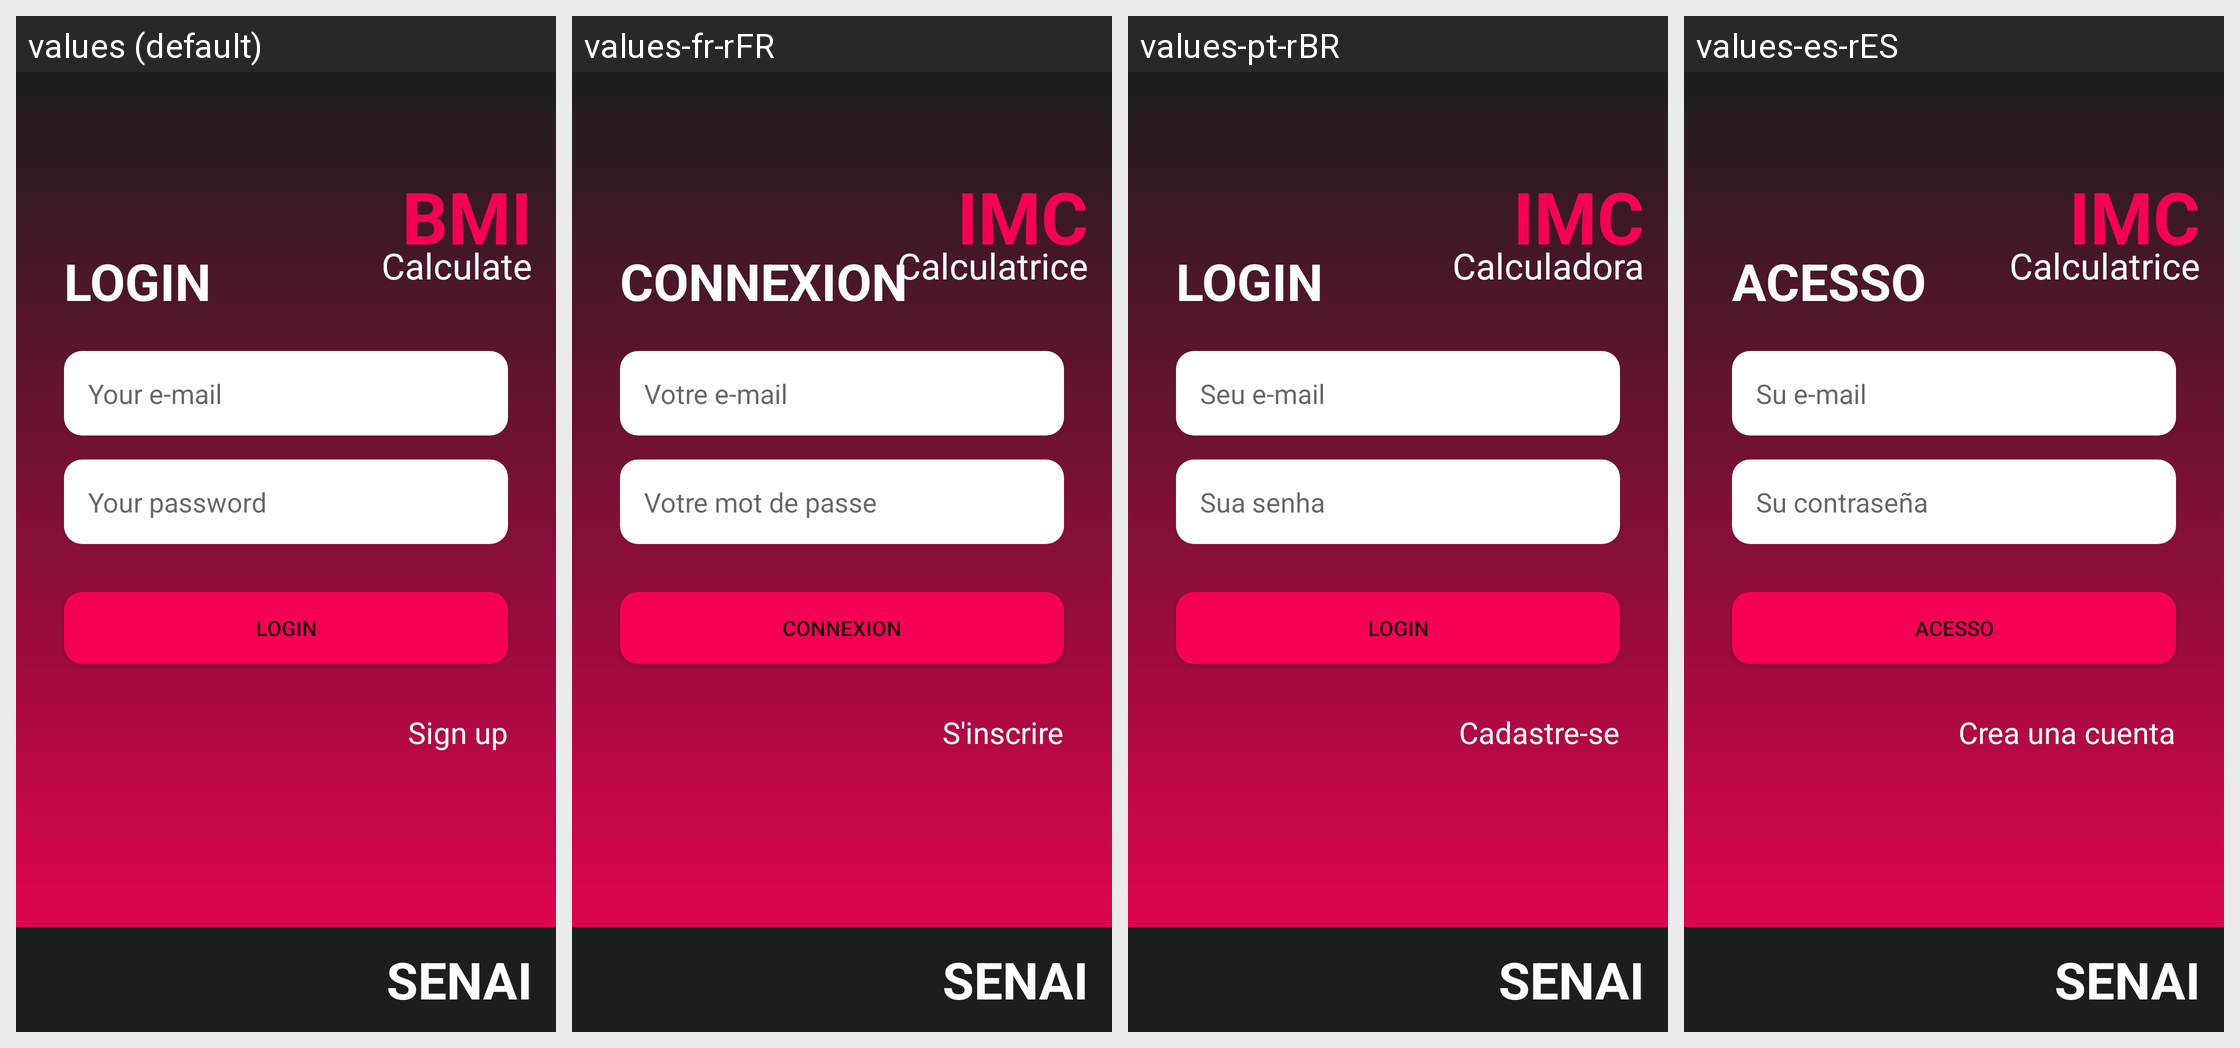

Strings drawn on this Android screen and how each of the app's shown locales translates them:
Android screen res/layout/activity_main.xml rendered under 4 locales, left to right: values (default), values-fr-rFR, values-pt-rBR, values-es-rES. Device: Nexus 5 (rendered at 1080×1920; each locale shown at half size, 540×960, under a caption strip naming it); theme Theme.IMC20.
Strings drawn on this screen, with the default value and each locale's value (text and hints the layout hard-codes, and strings that could not be matched under every locale, appear in the picture but are not listed):

bmi
  values: BMI
  values-fr-rFR: IMC
  values-pt-rBR: IMC
  values-es-rES: IMC

calculate
  values: Calculate
  values-fr-rFR: Calculatrice
  values-pt-rBR: Calculadora
  values-es-rES: Calculatrice

login
  values: Login
  values-fr-rFR: Connexion
  values-pt-rBR: Login
  values-es-rES: Acesso

logo_name
  values: SENAI
  values-fr-rFR: SENAI
  values-pt-rBR: SENAI
  values-es-rES: SENAI

your_email
  values: Your e-mail
  values-fr-rFR: Votre e-mail
  values-pt-rBR: Seu e-mail
  values-es-rES: Su e-mail

your_pass
  values: Your password
  values-fr-rFR: Votre mot de passe
  values-pt-rBR: Sua senha
  values-es-rES: Su contraseña

new_user
  values: Sign up
  values-fr-rFR: S'inscrire
  values-pt-rBR: Cadastre-se
  values-es-rES: Crea una cuenta
